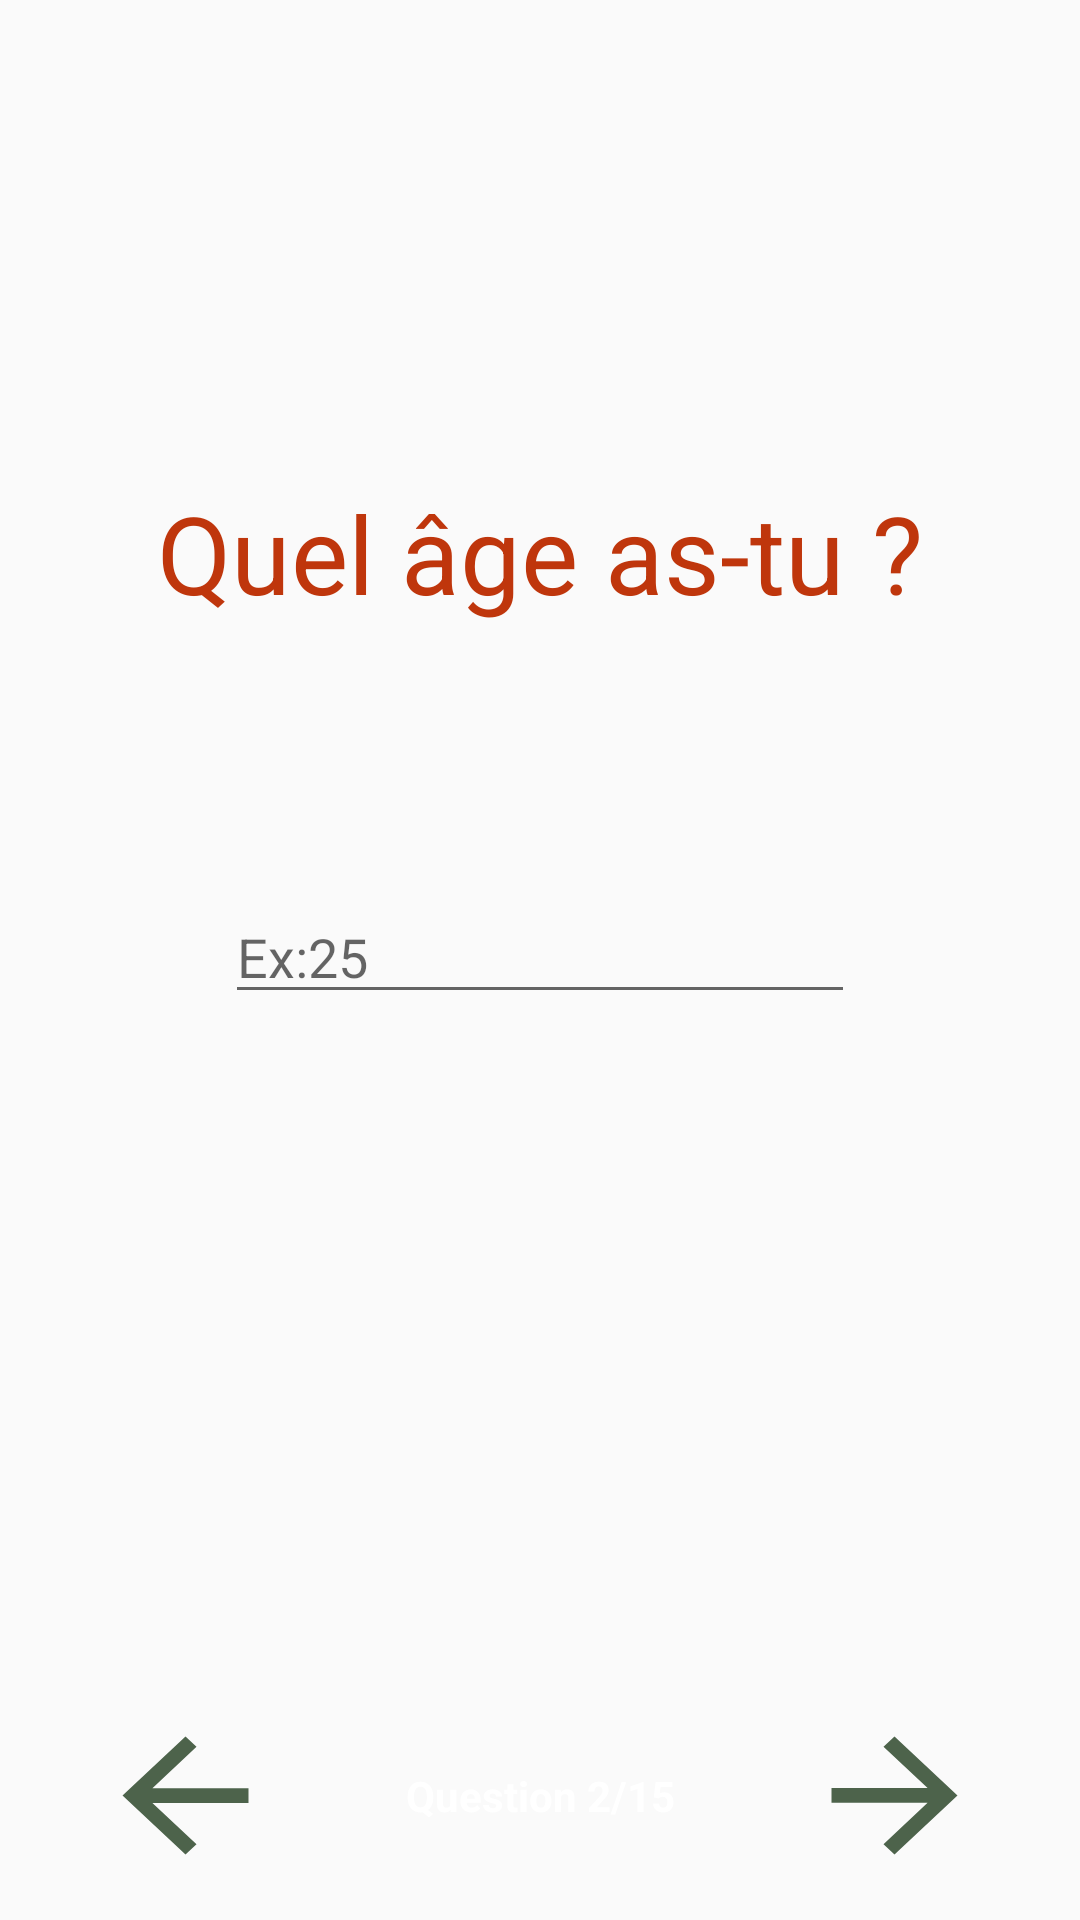

Layout XML and referenced resources for this Android screen:
<!-- AndroidManifest.xml: application theme AppTheme -->
<!-- res/layout/activity_question2.xml -->
<?xml version="1.0" encoding="utf-8"?>
<androidx.constraintlayout.widget.ConstraintLayout xmlns:android="http://schemas.android.com/apk/res/android"
    xmlns:app="http://schemas.android.com/apk/res-auto"
    xmlns:tools="http://schemas.android.com/tools"
    android:layout_width="match_parent"
    android:layout_height="match_parent"
    android:background="@drawable/image_transp2"
    tools:context=".Question2">

    <Button
        android:id="@+id/buttonPrecedent"
        android:layout_width="63dp"
        android:layout_height="59dp"
        android:layout_marginEnd="143dp"
        android:layout_marginBottom="12dp"
        android:background="?attr/actionModeCloseDrawable"
        android:backgroundTint="#4D634B"
        android:onClick="retour"
        app:layout_constraintBottom_toBottomOf="parent"
        app:layout_constraintEnd_toStartOf="@+id/buttonSuivant"
        app:layout_constraintStart_toStartOf="parent" />

    <Button
        android:id="@+id/buttonSuivant"
        android:layout_width="63dp"
        android:layout_height="59dp"
        android:background="?attr/actionModeCloseDrawable"
        android:backgroundTint="#4D634B"
        android:onClick="activityQuestion3"
        android:rotation="180"
        app:layout_constraintBottom_toBottomOf="@+id/buttonPrecedent"
        app:layout_constraintEnd_toEndOf="parent"
        app:layout_constraintStart_toEndOf="@+id/buttonPrecedent"
        app:layout_constraintTop_toTopOf="@+id/buttonPrecedent" />

    <TextView
        android:id="@+id/textView3"
        android:layout_width="wrap_content"
        android:layout_height="wrap_content"
        android:text="@string/question_2_15"
        android:textColor="#FFFFFF"
        android:textStyle="bold"
        app:layout_constraintBottom_toBottomOf="@+id/buttonPrecedent"
        app:layout_constraintEnd_toStartOf="@+id/buttonSuivant"
        app:layout_constraintStart_toEndOf="@+id/buttonPrecedent"
        app:layout_constraintTop_toTopOf="@+id/buttonPrecedent" />

    <TextView
        android:id="@+id/textView4"
        android:layout_width="wrap_content"
        android:layout_height="wrap_content"
        android:layout_marginTop="160dp"
        android:text="@string/quel_ge_as_tu"
        android:textColor="#BF360C"
        android:textSize="36sp"
        app:layout_constraintEnd_toEndOf="parent"
        app:layout_constraintStart_toStartOf="parent"
        app:layout_constraintTop_toTopOf="parent" />

    <EditText
        android:id="@+id/editAge"
        android:layout_width="wrap_content"
        android:layout_height="wrap_content"
        android:autofillHints=""
        android:ems="10"
        android:hint="@string/ex_25"
        android:inputType="number"
        android:textColor="#000000"
        app:layout_constraintBottom_toTopOf="@+id/textView3"
        app:layout_constraintEnd_toEndOf="parent"
        app:layout_constraintStart_toStartOf="parent"
        app:layout_constraintTop_toBottomOf="@+id/textView4"
        app:layout_constraintVertical_bias="0.26" />

</androidx.constraintlayout.widget.ConstraintLayout>
<!-- resources referenced by this layout -->
<resources>
  <string name="ex_25">Ex:25</string>
      /&gt;
  <string name="quel_ge_as_tu">Quel âge as-tu ?</string>
  <string name="question_2_15">Question 2/15</string>
  <style name="AppTheme" parent="Theme.AppCompat.Light.DarkActionBar">
          
          
          <item name="colorPrimaryDark">@color/colorPrimaryDark</item>
          <item name="colorAccent">@color/colorAccent</item>
          <item name="colorPrimary">#C657634B</item>
          
  
       </style>
  <!-- not gathered from this repository: default colours our renderer supplied (Android Studio template values) -->
  <color name="colorPrimaryDark">#FF3700B3</color>
  <color name="colorAccent">#FF03DAC5</color>
</resources>
